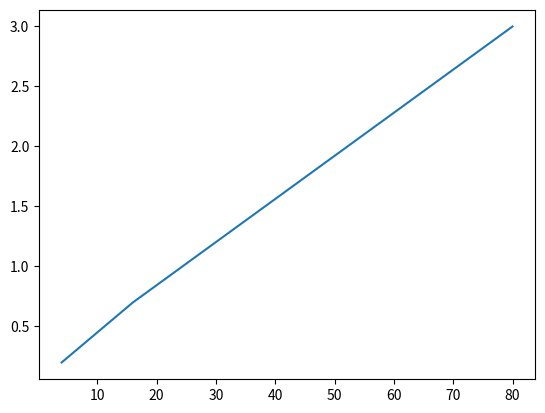

This chart was generated by the following Python code:
from matplotlib import pyplot

pyplot.plot([4, 16, 80], [0.2, 0.7, 3])
pyplot.show()
